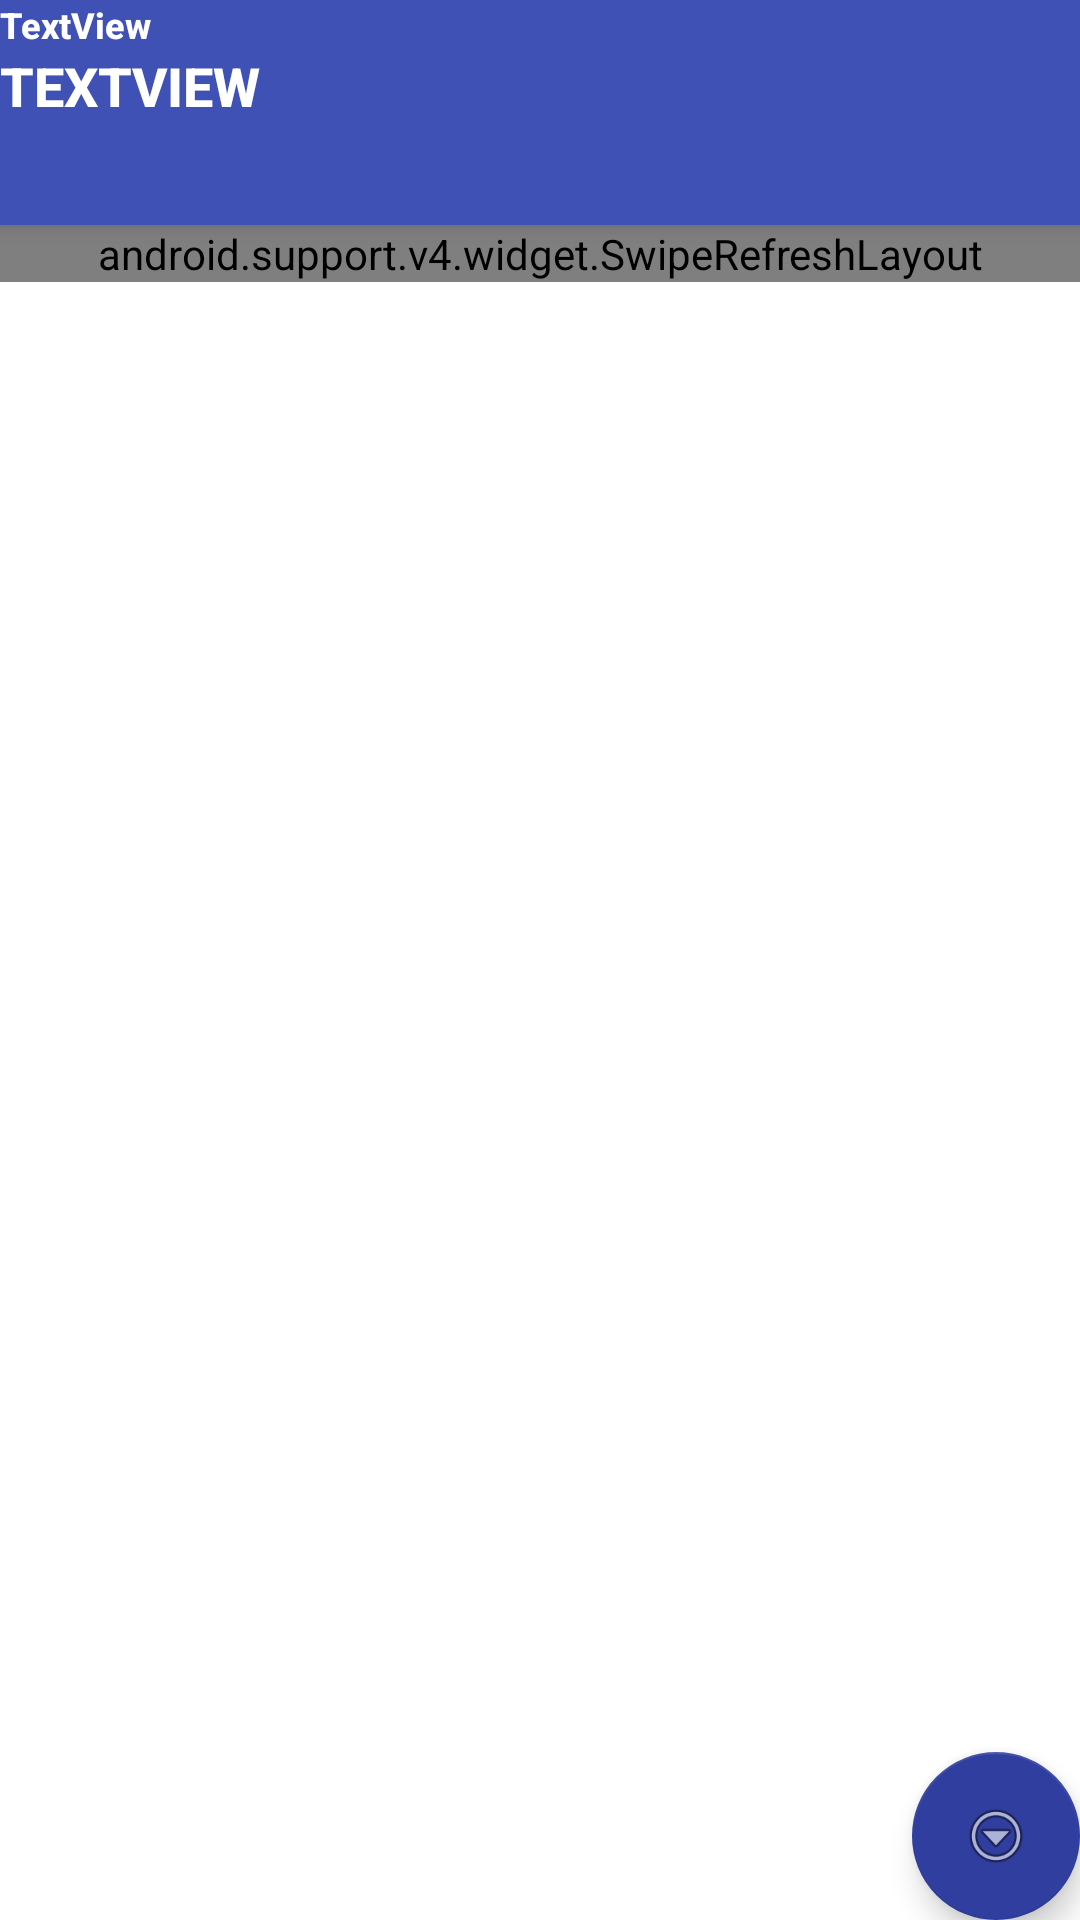

This screen was rendered from an Android layout file. Write that file and the resources it references.
<!-- AndroidManifest.xml: application theme AppTheme -->
<!-- res/layout/activity_daftar_po_selesai.xml -->
<?xml version="1.0" encoding="utf-8"?>
<android.support.design.widget.CoordinatorLayout xmlns:android="http://schemas.android.com/apk/res/android"
    xmlns:app="http://schemas.android.com/apk/res-auto"
    xmlns:tools="http://schemas.android.com/tools"
    android:layout_width="match_parent"
    android:layout_height="match_parent"
    tools:context="com.example.s_idrive.purch.Activity.DaftarPoSelesai">

    <android.support.design.widget.AppBarLayout
        android:layout_width="match_parent"
        android:layout_height="75dp"
        android:theme="@style/AppTheme.AppBarOverlay">

        <TextView
            android:id="@+id/txtbartotalpo"
            android:layout_width="wrap_content"
            android:layout_height="wrap_content"
            android:text="TextView"
            android:textAllCaps="false"
            android:textAppearance="@android:style/TextAppearance.Material.Widget.ActionBar.Menu"
            android:textSize="12sp"
            android:textStyle="bold" />

        <TextView
            android:id="@+id/txtbaridpo"
            android:layout_width="wrap_content"
            android:layout_height="wrap_content"
            android:layout_gravity="bottom"
            android:text="TextView"
            android:textAppearance="@android:style/TextAppearance.Material.Widget.ActionBar.Menu"
            android:textSize="18sp"
            android:textStyle="bold" />


    </android.support.design.widget.AppBarLayout>

    <include layout="@layout/content_edit_po"
        android:layout_width="wrap_content"
        android:id="@+id/include2"
        tools:ignore="IncludeLayoutParam" />

    <android.support.design.widget.FloatingActionButton
        android:id="@+id/fab"
        android:layout_width="wrap_content"
        android:layout_height="wrap_content"
        android:layout_gravity="bottom|end"
        android:layout_margin="@dimen/fab_margin"
        app:backgroundTint="@color/colorPrimaryDark"
        app:srcCompat="@android:drawable/ic_menu_more" />

</android.support.design.widget.CoordinatorLayout>
<!-- res/layout/content_edit_po.xml (included above) -->
<?xml version="1.0" encoding="utf-8"?>
<RelativeLayout
    xmlns:android="http://schemas.android.com/apk/res/android"
    xmlns:app="http://schemas.android.com/apk/res-auto"
    xmlns:tools="http://schemas.android.com/tools"
    android:layout_width="match_parent"
    android:layout_height="match_parent"
    android:background="#fff"
    app:layout_behavior="@string/appbar_scrolling_view_behavior"
    tools:context="com.example.s_idrive.purch.Activity.EditPo"
    tools:showIn="@layout/activity_po_dalam_proses">

    <android.support.v4.widget.SwipeRefreshLayout
        android:id="@+id/swipe_refresh_layout"
        android:layout_width="match_parent"
        android:layout_height="wrap_content">

        <ListView
            android:id="@+id/list"
            style="@style/Widget.AppCompat.Light.ListView.DropDown"
            android:layout_width="match_parent"
            android:layout_height="wrap_content"
            android:divider="@color/list_divider"
            android:dividerHeight="2dp"
            android:listSelector="@drawable/list_row_selector" />

    </android.support.v4.widget.SwipeRefreshLayout>

</RelativeLayout>
<!-- res/layout/activity_po_dalam_proses.xml (included above) -->
<?xml version="1.0" encoding="utf-8"?>
<android.support.design.widget.CoordinatorLayout xmlns:android="http://schemas.android.com/apk/res/android"
    xmlns:app="http://schemas.android.com/apk/res-auto"
    xmlns:tools="http://schemas.android.com/tools"
    android:layout_width="match_parent"
    android:layout_height="match_parent"
    tools:context="com.example.s_idrive.purch.Activity.PoDalamProses">

    <android.support.design.widget.AppBarLayout
        android:layout_width="match_parent"
        android:layout_height="wrap_content"
        android:theme="@style/AppTheme.AppBarOverlay"/>

    <android.support.v7.widget.Toolbar
        android:id="@+id/toolbarPoProses"
        android:layout_width="match_parent"
        android:layout_height="?attr/actionBarSize"
        android:background="?attr/colorPrimary"
        app:popupTheme="@style/AppTheme.PopupOverlay" />

    <include layout="@layout/content_edit_po"
        android:id="@+id/include" />

    <android.support.design.widget.CoordinatorLayout
        android:layout_width="323dp"
        android:layout_height="111dp">

    </android.support.design.widget.CoordinatorLayout>

    <TextView
        android:id="@+id/textView2"
        android:layout_width="wrap_content"
        android:layout_height="wrap_content"
        android:layout_gravity="center_vertical|center_horizontal"
        android:text="TextView"
        android:textSize="@dimen/floating_label_text_size"
        android:textStyle="bold"
        app:layout_anchor="@+id/include"
        app:layout_anchorGravity="bottom|center_horizontal"
        tools:textSize="18sp" />

</android.support.design.widget.CoordinatorLayout>
<!-- resources referenced by this layout -->
<resources>
  <color name="colorPrimaryDark">#303f9f</color>
  <color name="list_divider">#d9d9d9</color>
  <style name="AppTheme.AppBarOverlay" parent="ThemeOverlay.AppCompat.Dark.ActionBar" />
  <style name="AppTheme.PopupOverlay" parent="ThemeOverlay.AppCompat.Light" />
  <style name="AppTheme" parent="Theme.AppCompat.Light.DarkActionBar">
          
          <item name="colorPrimary">@color/colorPrimary</item>
          <item name="colorPrimaryDark">@color/colorPrimaryDark</item>
          <item name="colorAccent">@color/colorAccent</item>
      </style>
  <color name="colorPrimary">#3F51B5</color>
  <color name="colorAccent">#ff404d</color>
</resources>
